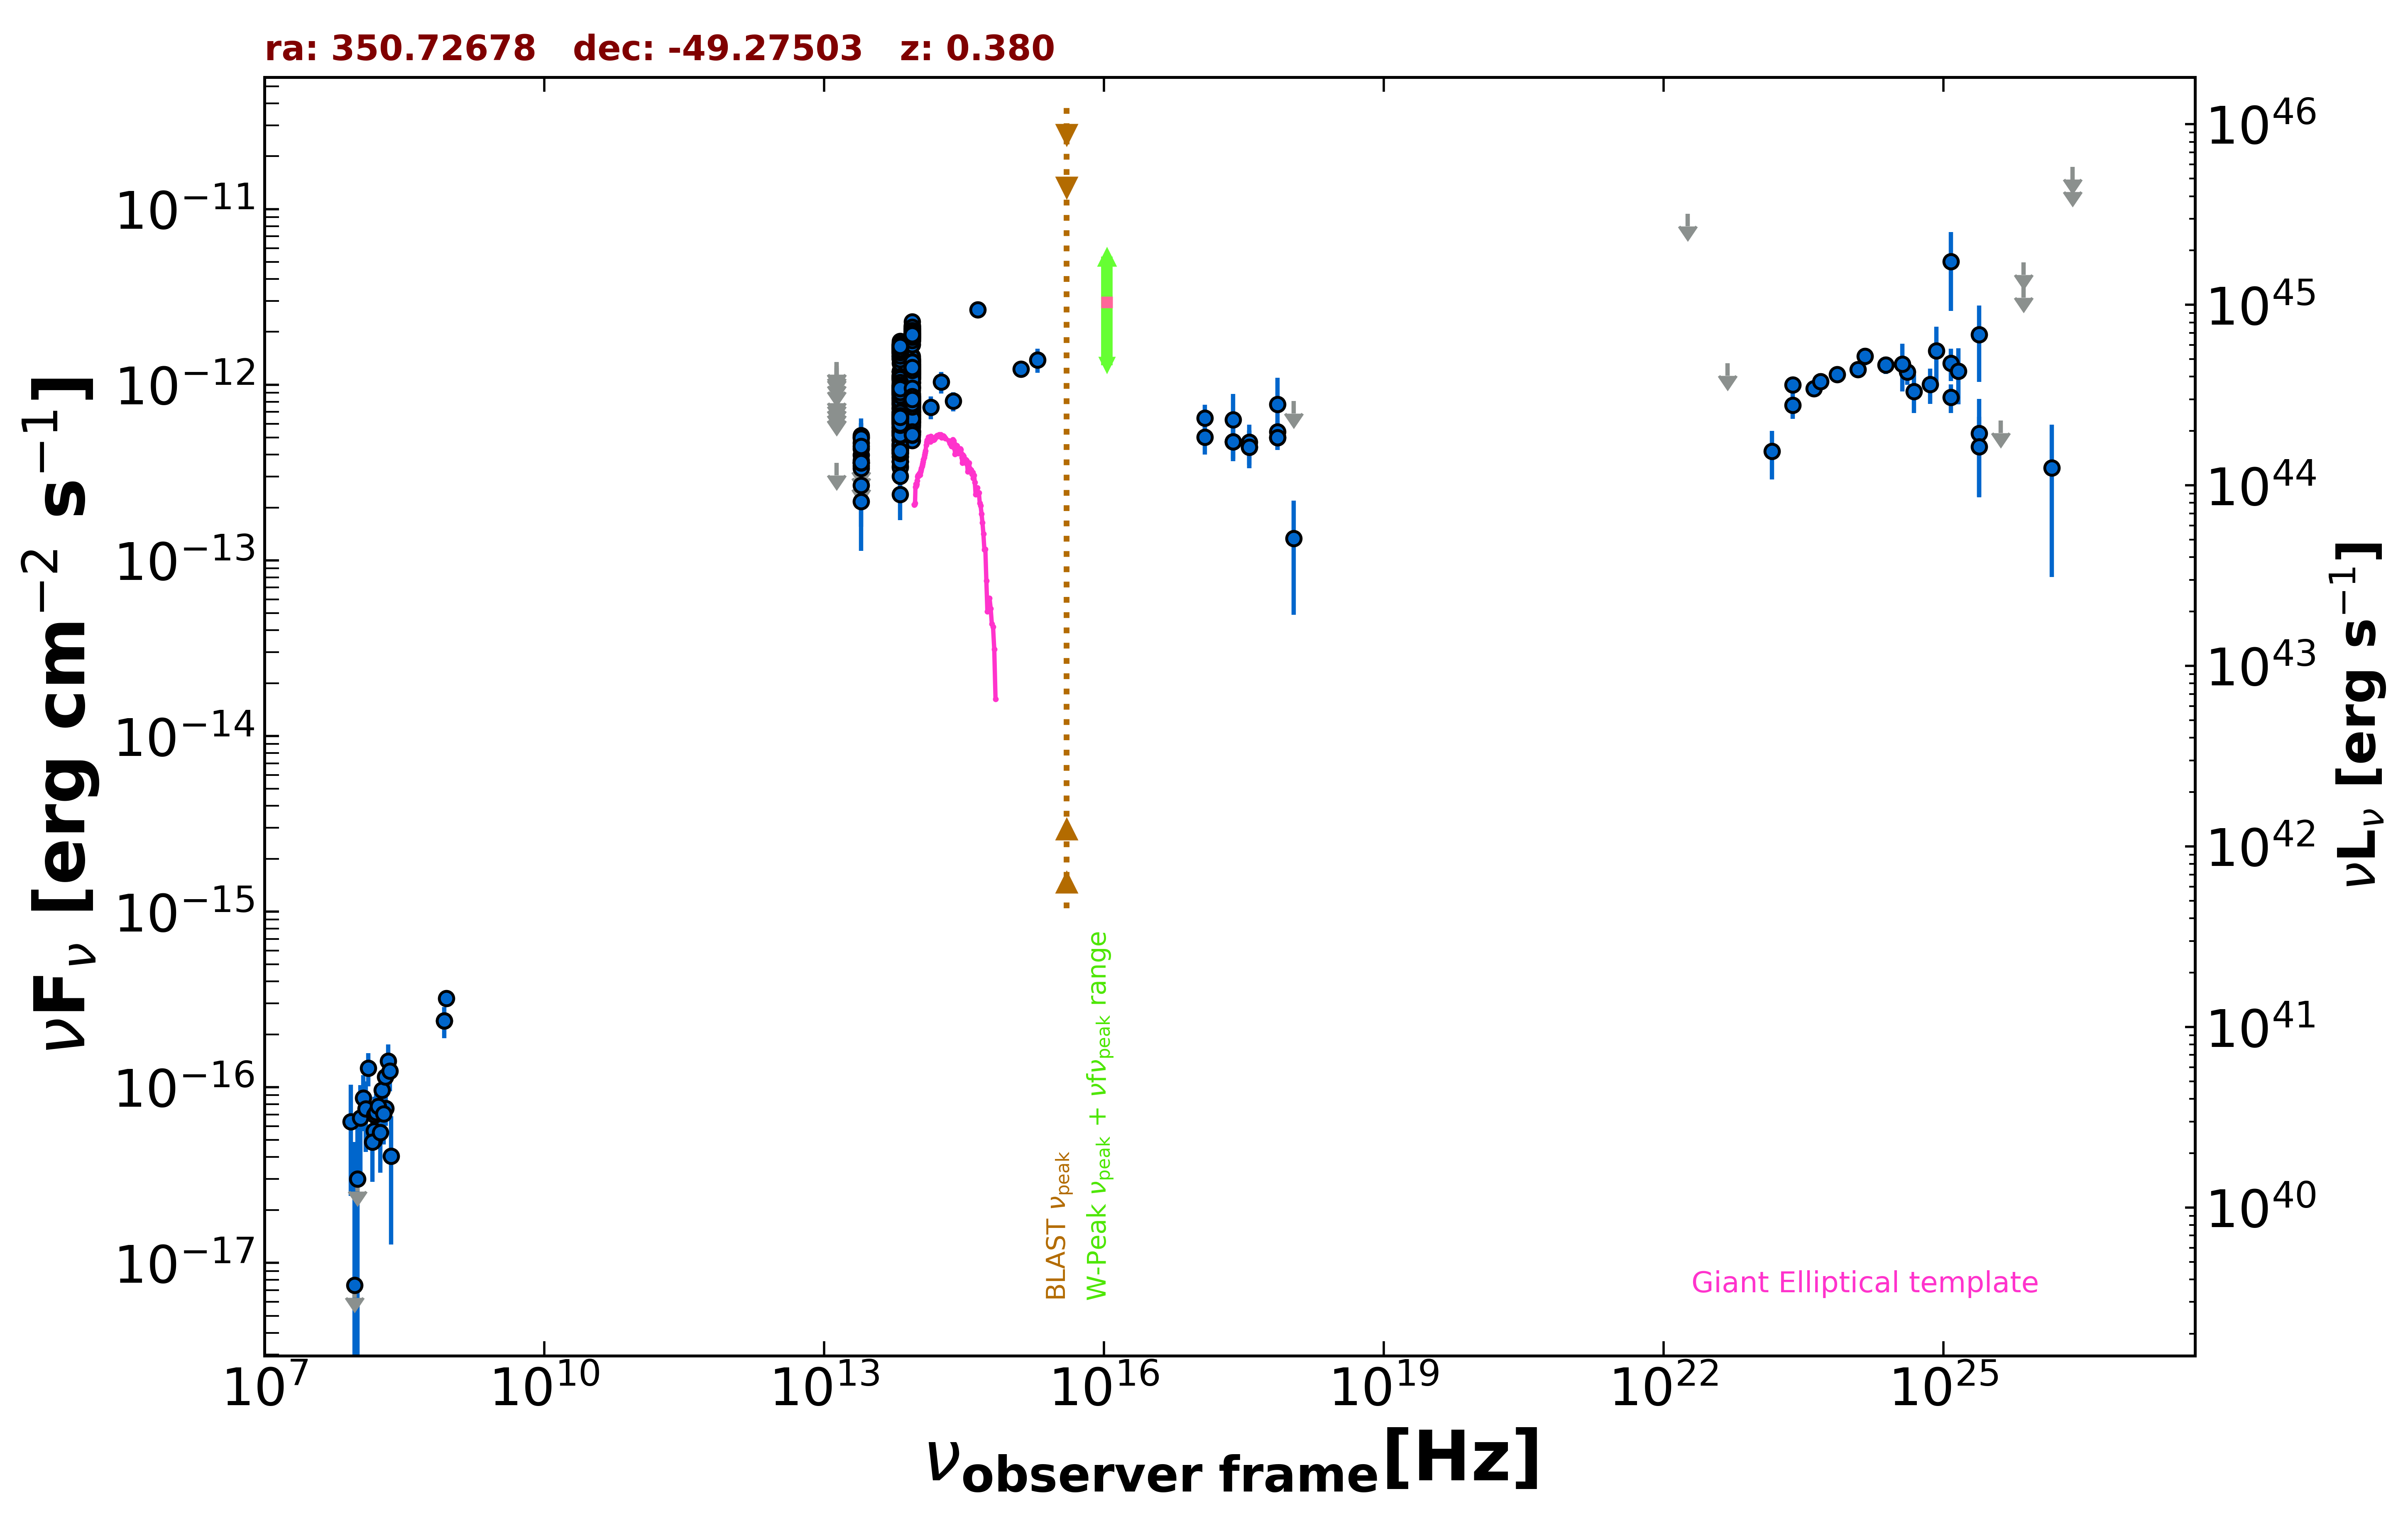

Values plotted in this chart, from the file beside it:
freq., flux, err_flux, MJD_start, MJD_end, flag, catalog, reference
8.870e+08, 3.211e-16, 2.750e-17, 55000, 55000, , RACS, Hale et al. 2021  PASA  38  e058
8.430e+08, 2.386e-16, 1.095e-17, 55000, 55000, , SUMSS, Manch et al. 2003  MNRAS  342  1117
2.418e+17, 6.336e-13, 2.547e-13, 55000, 55000, , XMMSL2, Saxton et al. 2008  A&A  480  611
7.253e+17, 7.722e-13, 3.230e-13, 55000, 55000, , XMMSL2, Saxton et al. 2008  A&A  480  611
2.418e+17, 4.727e-13, 1.051e-13, 55477, 55477, , 1OUSX, Giommi et al. in preparation
1.209e+17, 5.034e-13, 1.023e-13, 55477, 55477, , 1OUSX, Giommi et al. in preparation
3.627e+17, 4.420e-13, 1.079e-13, 55477, 55477, , 1OUSX, Giommi et al. in preparation
7.253e+17, 5.007e-13, 7.580e-14, 55477, 55477, , 1OUSX, Giommi et al. in preparation
1.088e+18, 8.068e-13, 0.000e+00, 55477, 55477, UL, 1OUSX, Giommi et al. in preparation
7.253e+17, 5.390e-13, 8.105e-14, 55000, 55000, , 2SXPS, Evans et al. 2020  ApJS  247  54
1.209e+17, 6.451e-13, 1.252e-13, 55000, 55000, , 2SXPS, Evans et al. 2020  ApJS  247  54
3.627e+17, 4.712e-13, 1.218e-13, 55000, 55000, , 2SXPS, Evans et al. 2020  ApJS  247  54
1.088e+18, 1.337e-13, 8.463e-14, 55000, 55000, , 2SXPS, Evans et al. 2020  ApJS  247  54
1.500e+08, 4.995e-17, 6.150e-18, 55000, 55000, , TGSS150, Intema et al. 2017  A&A  598  A781
1.389e+14, 7.463e-13, 1.111e-13, 55000, 55000, , 2MASS, Skrutskie et al. 2006  AJ  131  1163
1.804e+14, 1.039e-12, 1.460e-13, 55000, 55000, , 2MASS, Skrutskie et al. 2006  AJ  131  1163
2.427e+14, 8.069e-13, 9.985e-14, 55000, 55000, , 2MASS, Skrutskie et al. 2006  AJ  131  1163
8.817e+13, 1.363e-12, 3.500e-15, 55000, 55000, , UNWISE, Schlafly et al. 2019  ApJS  240  30
6.517e+13, 1.063e-12, 4.500e-15, 55000, 55000, , UNWISE, Schlafly et al. 2019  ApJS  240  30
8.817e+13, 8.174e-13, 1.955e-14, 55000, 55000, , WISE, Wright et al. 2010  AJ  140  1868
6.517e+13, 6.526e-13, 1.685e-14, 55000, 55000, , WISE, Wright et al. 2010  AJ  140  1868
2.498e+13, 3.464e-13, 3.065e-14, 55000, 55000, , WISE, Wright et al. 2010  AJ  140  1868
1.363e+13, 3.584e-13, 0.000e+00, 55000, 55000, UL, WISE, Wright et al. 2010  AJ  140  1868
8.817e+13, 2.069e-12, 6.100e-14, 56979, 56979, , NEOWISE, Mainzer et al. 2014  ApJ  792  30
6.517e+13, 1.550e-12, 5.550e-14, 56979, 56979, , NEOWISE, Mainzer et al. 2014  ApJ  792  30
8.817e+13, 1.837e-12, 5.900e-14, 56979, 56979, , NEOWISE, Mainzer et al. 2014  ApJ  792  30
6.517e+13, 1.516e-12, 6.000e-14, 56979, 56979, , NEOWISE, Mainzer et al. 2014  ApJ  792  30
8.817e+13, 1.838e-12, 4.900e-14, 56980, 56980, , NEOWISE, Mainzer et al. 2014  ApJ  792  30
6.517e+13, 1.606e-12, 5.200e-14, 56980, 56980, , NEOWISE, Mainzer et al. 2014  ApJ  792  30
8.817e+13, 1.947e-12, 5.400e-14, 56979, 56979, , NEOWISE, Mainzer et al. 2014  ApJ  792  30
6.517e+13, 1.632e-12, 5.550e-14, 56979, 56979, , NEOWISE, Mainzer et al. 2014  ApJ  792  30
8.817e+13, 1.948e-12, 5.400e-14, 56979, 56979, , NEOWISE, Mainzer et al. 2014  ApJ  792  30
6.517e+13, 1.611e-12, 8.000e-14, 56979, 56979, , NEOWISE, Mainzer et al. 2014  ApJ  792  30
8.817e+13, 1.871e-12, 5.350e-14, 56979, 56979, , NEOWISE, Mainzer et al. 2014  ApJ  792  30
6.517e+13, 1.626e-12, 6.150e-14, 56979, 56979, , NEOWISE, Mainzer et al. 2014  ApJ  792  30
8.817e+13, 1.936e-12, 5.550e-14, 56979, 56979, , NEOWISE, Mainzer et al. 2014  ApJ  792  30
6.517e+13, 1.567e-12, 5.800e-14, 56979, 56979, , NEOWISE, Mainzer et al. 2014  ApJ  792  30
8.817e+13, 1.899e-12, 5.950e-14, 56979, 56979, , NEOWISE, Mainzer et al. 2014  ApJ  792  30
6.517e+13, 1.520e-12, 5.500e-14, 56979, 56979, , NEOWISE, Mainzer et al. 2014  ApJ  792  30
8.817e+13, 1.869e-12, 4.800e-14, 56979, 56979, , NEOWISE, Mainzer et al. 2014  ApJ  792  30
6.517e+13, 1.528e-12, 5.350e-14, 56979, 56979, , NEOWISE, Mainzer et al. 2014  ApJ  792  30
8.817e+13, 1.932e-12, 5.500e-14, 56979, 56979, , NEOWISE, Mainzer et al. 2014  ApJ  792  30
6.517e+13, 1.639e-12, 5.900e-14, 56979, 56979, , NEOWISE, Mainzer et al. 2014  ApJ  792  30
8.817e+13, 1.922e-12, 4.800e-14, 56979, 56979, , NEOWISE, Mainzer et al. 2014  ApJ  792  30
6.517e+13, 1.580e-12, 5.700e-14, 56979, 56979, , NEOWISE, Mainzer et al. 2014  ApJ  792  30
8.817e+13, 1.909e-12, 4.900e-14, 56980, 56980, , NEOWISE, Mainzer et al. 2014  ApJ  792  30
6.517e+13, 1.479e-12, 5.450e-14, 56980, 56980, , NEOWISE, Mainzer et al. 2014  ApJ  792  30
8.817e+13, 1.966e-12, 5.400e-14, 56979, 56979, , NEOWISE, Mainzer et al. 2014  ApJ  792  30
6.517e+13, 1.605e-12, 5.150e-14, 56979, 56979, , NEOWISE, Mainzer et al. 2014  ApJ  792  30
8.817e+13, 1.859e-12, 4.750e-14, 56979, 56979, , NEOWISE, Mainzer et al. 2014  ApJ  792  30
6.517e+13, 1.662e-12, 5.500e-14, 56979, 56979, , NEOWISE, Mainzer et al. 2014  ApJ  792  30
8.817e+13, 1.835e-12, 5.400e-14, 56979, 56979, , NEOWISE, Mainzer et al. 2014  ApJ  792  30
6.517e+13, 1.558e-12, 5.200e-14, 56979, 56979, , NEOWISE, Mainzer et al. 2014  ApJ  792  30
8.817e+13, 8.599e-13, 3.565e-14, 57162, 57162, , NEOWISE, Mainzer et al. 2014  ApJ  792  30
6.517e+13, 5.946e-13, 4.220e-14, 57162, 57162, , NEOWISE, Mainzer et al. 2014  ApJ  792  30
8.817e+13, 8.349e-13, 3.465e-14, 57162, 57162, , NEOWISE, Mainzer et al. 2014  ApJ  792  30
6.517e+13, 6.790e-13, 4.445e-14, 57162, 57162, , NEOWISE, Mainzer et al. 2014  ApJ  792  30
8.817e+13, 7.714e-13, 3.340e-14, 57163, 57163, , NEOWISE, Mainzer et al. 2014  ApJ  792  30
6.517e+13, 6.586e-13, 4.005e-14, 57163, 57163, , NEOWISE, Mainzer et al. 2014  ApJ  792  30
8.817e+13, 8.070e-13, 3.125e-14, 57162, 57162, , NEOWISE, Mainzer et al. 2014  ApJ  792  30
... 693 more rows
